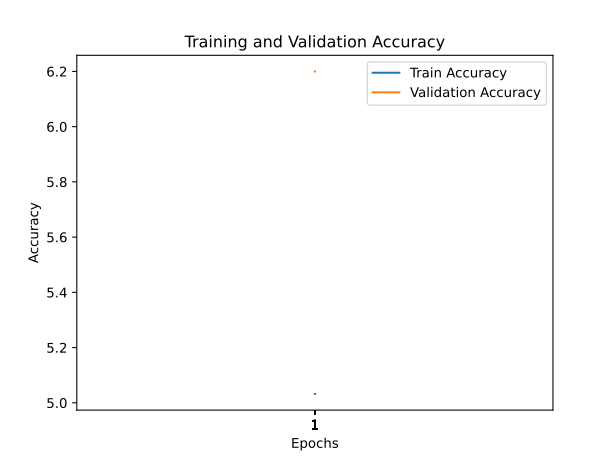

Data behind this chart, as committed beside it:
train_accuracy; train_loss; valid_accuracy; valid_loss
5,0320; 4,2819; 6,2000; 4,4547
